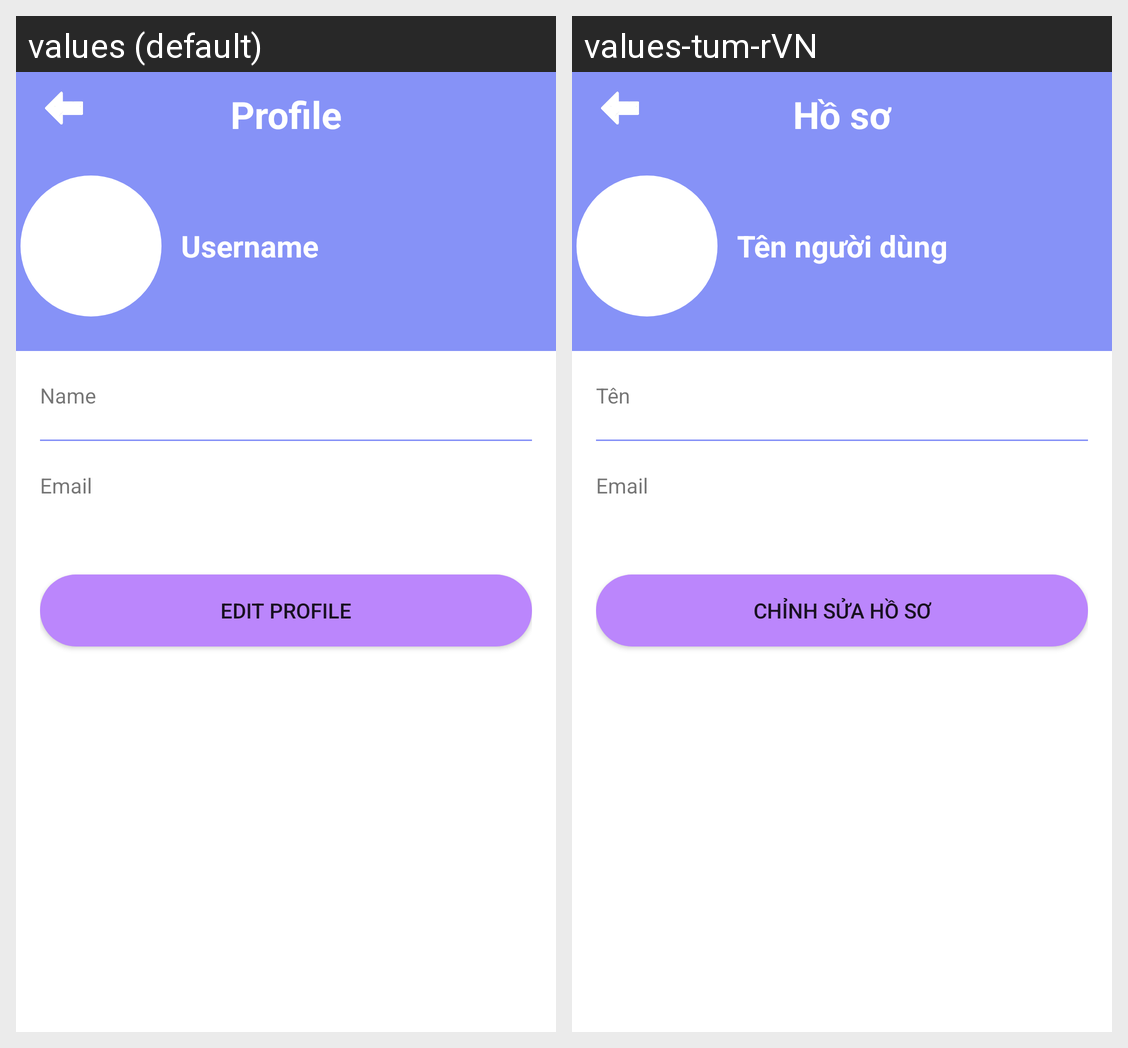

Strings drawn on this Android screen and how each of the app's shown locales translates them:
Android screen res/layout/fragment_profile.xml rendered under 2 locales, left to right: values (default), values-tum-rVN. Device: Nexus 5 (rendered at 1080×1920; each locale shown at half size, 540×960, under a caption strip naming it); theme Theme.MAP.
Strings drawn on this screen, with the default value and each locale's value (text and hints the layout hard-codes, and strings that could not be matched under every locale, appear in the picture but are not listed):

profile
  values: Profile
  values-tum-rVN: Hồ sơ

username
  values: Username
  values-tum-rVN: Tên người dùng

name
  values: Name
  values-tum-rVN: Tên

edit_profile
  values: Edit Profile
  values-tum-rVN: Chỉnh sửa hồ sơ
